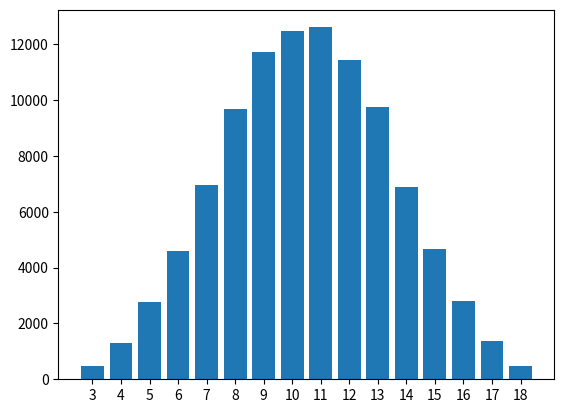

This figure's Python source:
# -*- coding: utf-8 -*-
"""
Created on Thu Jul  1 16:06:18 2021

[redacted]
"""

import random
import matplotlib.pyplot as plt

def fourDsixSim(numTrials):
    total = 0
    for x in range(numTrials):
        nums = []
        for y in range(4):
            nums.append(random.randint(1,6))
        nums.remove(min(nums))
        total += sum(nums)
    return total/numTrials

def diceGen(numTrials,diceType,numDice,numDropped,summed=True):
    avgs = []
    for x in range(numTrials):
        nums = []
        for y in range(numDice):
            nums.append(random.randint(1,diceType))
        if(numDropped > 0):
            for z in range(numDropped):
                nums.remove(min(nums))
        avgs.append(sum(nums))
    if(summed):
        return sum(avgs)/len(avgs)
    else:
        return avgs


def diceStats(numRolls,diceType,numDice,numDropped):
    nums = []
    for x in range(numRolls):
        rolls = []
        for y in range(numDice):
            rolls.append(random.randint(1,diceType))
        if(numDropped > 0):
            for z in range(numDropped):
                rolls.remove(min(rolls))
        nums.append(sum(rolls))
    nums.sort()
    counts = {}
    for num in nums:
        if(num in counts):
            counts[num]+=1
        else:
            counts[num] = 1
    return(counts)
    

def displayRolls(numRolls,diceType,numDice,numDropped):
    data = diceStats(numRolls,diceType,numDice,numDropped)
    names = list(data.keys())
    values = list(data.values())
    
    plt.bar(range(len(names)), values, tick_label=names)
    plt.show()

print(diceGen(10000,6,3,0))
displayRolls(100000,6,3,0)
